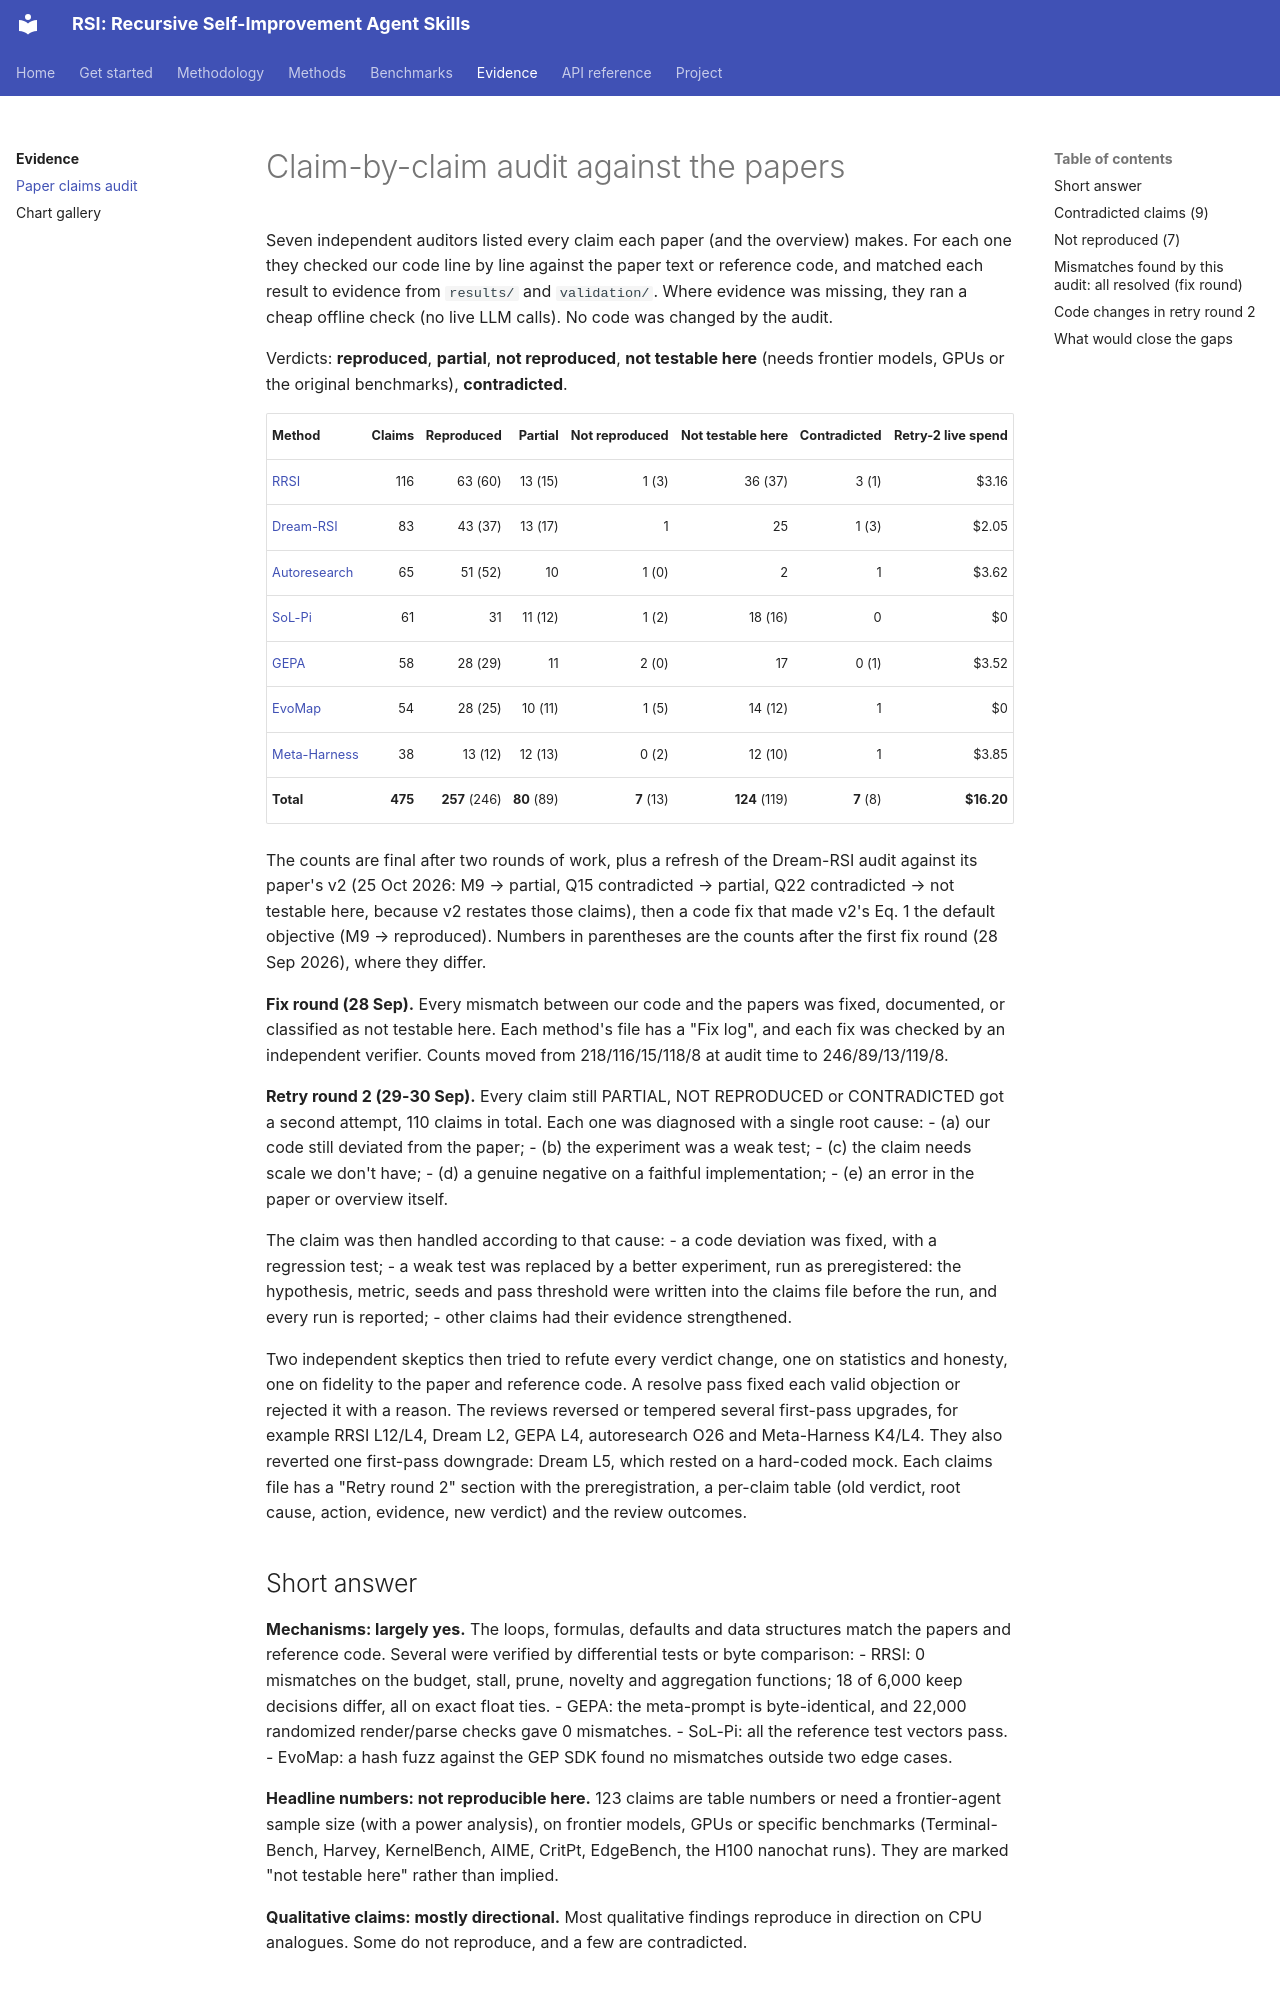

repository: GaryTang32/RSI · page: reports/claims-summary/index.html · generator: mkdocs

# Claim-by-claim audit against the papers

Seven independent auditors listed every claim each paper (and the overview) makes. For each one they checked our code line by line against the paper text or reference code, and matched each result to evidence from `results/` and `validation/`. Where evidence was missing, they ran a cheap offline check (no live LLM calls). No code was changed by the audit.

Verdicts: **reproduced**, **partial**, **not reproduced**, **not testable here** (needs frontier models, GPUs or the original benchmarks), **contradicted**.

| Method | Claims | Reproduced | Partial | Not reproduced | Not testable here | Contradicted | Retry-2 live spend |
|---|---:|---:|---:|---:|---:|---:|---:|
| [RRSI](../methods/rrsi/claims-audit.md) | 116 | 63 (60) | 13 (15) | 1 (3) | 36 (37) | 3 (1) | $3.16 |
| [Dream-RSI](../methods/dream-rsi/claims-audit.md) | 83 | 43 (37) | 13 (17) | 1 | 25 | 1 (3) | $2.05 |
| [Autoresearch](../methods/autoresearch/claims-audit.md) | 65 | 51 (52) | 10 | 1 (0) | 2 | 1 | $3.62 |
| [SoL-Pi](../methods/metaharness-solpi/claims-audit-solpi.md) | 61 | 31 | 11 (12) | 1 (2) | 18 (16) | 0 | $0 |
| [GEPA](../methods/gepa/claims-audit.md) | 58 | 28 (29) | 11 | 2 (0) | 17 | 0 (1) | $3.52 |
| [EvoMap](../methods/evomap/claims-audit.md) | 54 | 28 (25) | 10 (11) | 1 (5) | 14 (12) | 1 | $0 |
| [Meta-Harness](../methods/metaharness-solpi/claims-audit-metaharness.md) | 38 | 13 (12) | 12 (13) | 0 (2) | 12 (10) | 1 | $3.85 |
| **Total** | **475** | **257** (246) | **80** (89) | **7** (13) | **124** (119) | **7** (8) | **$16.20** |

The counts are final after two rounds of work, plus a refresh of the Dream-RSI audit against its paper's v2 (25 Oct 2026: M9 → partial, Q15 contradicted → partial, Q22 contradicted → not testable here, because v2 restates those claims), then a code fix that made v2's Eq. 1 the default objective (M9 → reproduced). Numbers in parentheses are the counts after the first fix round (28 Sep 2026), where they differ.

**Fix round (28 Sep).** Every mismatch between our code and the papers was fixed, documented, or classified as not testable here. Each method's file has a "Fix log", and each fix was checked by an independent verifier. Counts moved from 218/116/15/118/8 at audit time to 246/89/13/119/8.

**Retry round 2 (29-30 Sep).** Every claim still PARTIAL, NOT REPRODUCED or CONTRADICTED got a second attempt, 110 claims in total. Each one was diagnosed with a single root cause:
- (a) our code still deviated from the paper;
- (b) the experiment was a weak test;
- (c) the claim needs scale we don't have;
- (d) a genuine negative on a faithful implementation;
- (e) an error in the paper or overview itself.

The claim was then handled according to that cause:
- a code deviation was fixed, with a regression test;
- a weak test was replaced by a better experiment, run as preregistered: the hypothesis, metric, seeds and pass threshold were written into the claims file before the run, and every run is reported;
- other claims had their evidence strengthened.

Two independent skeptics then tried to refute every verdict change, one on statistics and honesty, one on fidelity to the paper and reference code. A resolve pass fixed each valid objection or rejected it with a reason. The reviews reversed or tempered several first-pass upgrades, for example RRSI L12/L4, Dream L2, GEPA L4, autoresearch O26 and Meta-Harness K4/L4. They also reverted one first-pass downgrade: Dream L5, which rested on a hard-coded mock. Each claims file has a "Retry round 2" section with the preregistration, a per-claim table (old verdict, root cause, action, evidence, new verdict) and the review outcomes.

## Short answer

**Mechanisms: largely yes.** The loops, formulas, defaults and data structures match the papers and reference code. Several were verified by differential tests or byte comparison:
- RRSI: 0 mismatches on the budget, stall, prune, novelty and aggregation functions; 18 of 6,000 keep decisions differ, all on exact float ties.
- GEPA: the meta-prompt is byte-identical, and 22,000 randomized render/parse checks gave 0 mismatches.
- SoL-Pi: all the reference test vectors pass.
- EvoMap: a hash fuzz against the GEP SDK found no mismatches outside two edge cases.

**Headline numbers: not reproducible here.** 123 claims are table numbers or need a frontier-agent sample size (with a power analysis), on frontier models, GPUs or specific benchmarks (Terminal-Bench, Harvey, KernelBench, AIME, CritPt, EdgeBench, the H100 nanochat runs). They are marked "not testable here" rather than implied.

**Qualitative claims: mostly directional.** Most qualitative findings reproduce in direction on CPU analogues. Some do not reproduce, and a few are contradicted.
